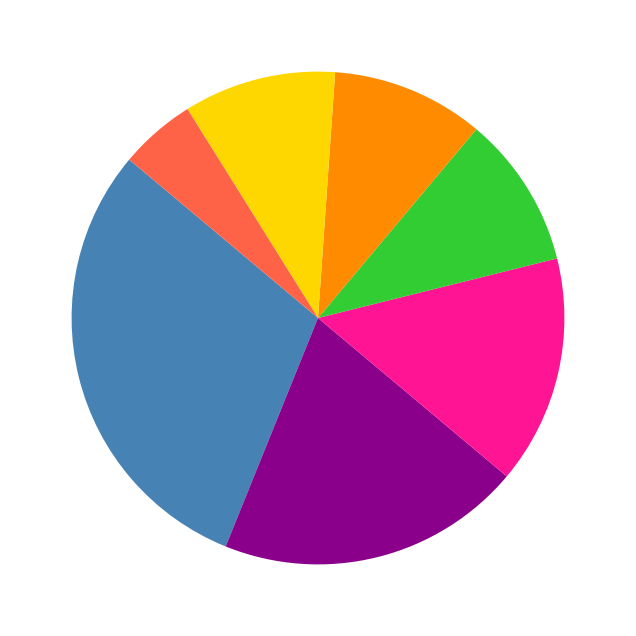

This figure's Python source:
import matplotlib.pyplot as plt

# Data Preparation
overall_preference = [30, 20, 15, 10, 10, 10, 5]

# Predefined colors for each genre
genre_colors = ['#4682B4', '#8B008B', '#FF1493', '#32CD32', '#FF8C00', '#FFD700', '#FF6347']

# Plotting the pie chart without textual elements
fig, ax = plt.subplots(figsize=(8, 8))
ax.pie(overall_preference, colors=genre_colors, startangle=140)

# Show the plot
plt.show()
